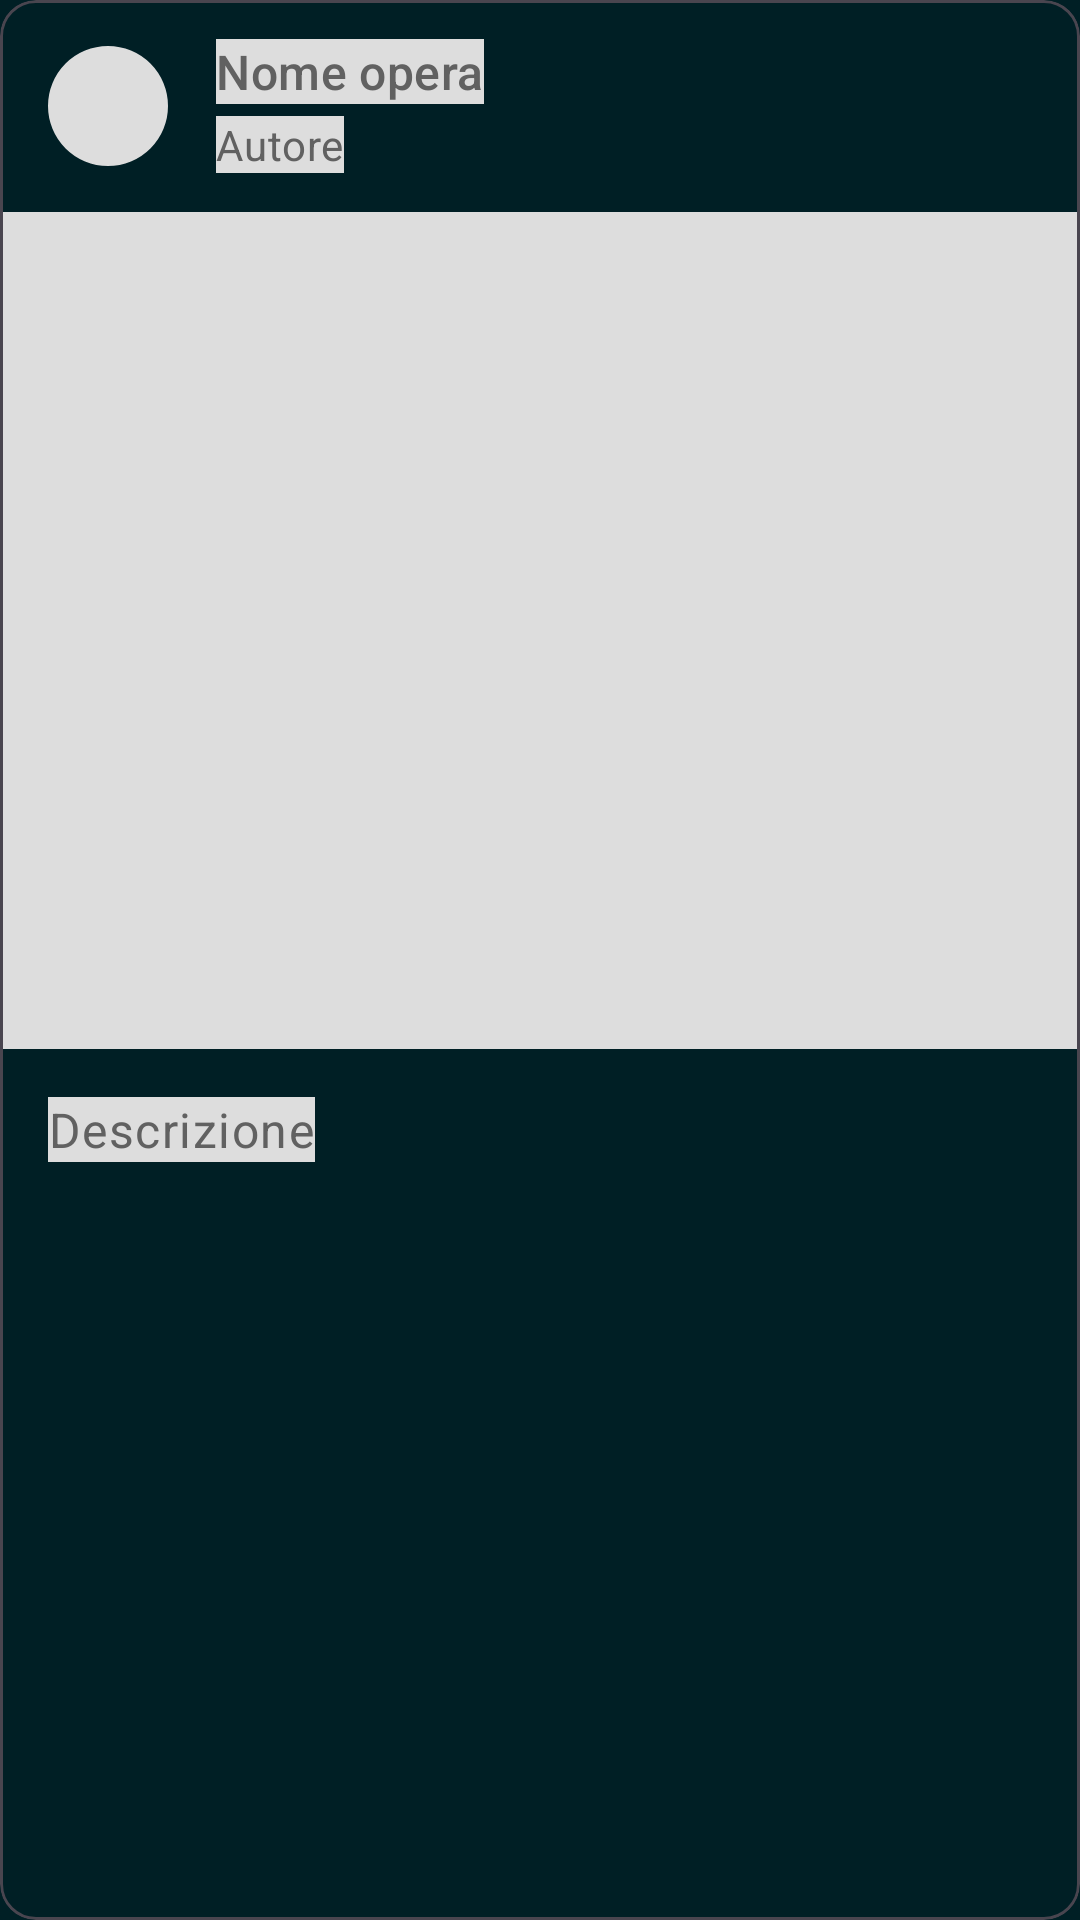

Produce the Android XML layout that renders to this screen, including the resource entries it uses.
<!-- AndroidManifest.xml: application theme Theme.InfoPoint -->
<!-- res/layout/art_work_item_shimmer.xml -->
<?xml version="1.0" encoding="utf-8"?>
<com.google.android.material.card.MaterialCardView xmlns:android="http://schemas.android.com/apk/res/android"
    xmlns:app="http://schemas.android.com/apk/res-auto"
    xmlns:tools="http://schemas.android.com/tools"
    android:id="@+id/card"
    android:layout_width="match_parent"
    android:layout_height="wrap_content"
    android:layout_margin="8dp">

    <LinearLayout
        android:layout_width="match_parent"
        android:layout_height="wrap_content"
        android:orientation="vertical">

        <LinearLayout
            android:layout_width="match_parent"
            android:layout_height="wrap_content"
            android:orientation="horizontal"
            android:paddingHorizontal="16dp"
            android:paddingVertical="13dp">

            <com.google.android.material.imageview.ShapeableImageView
                android:id="@+id/art_work_item_shimmer_author_photo"
                android:layout_width="40dp"
                android:layout_height="40dp"
                android:layout_gravity="center"
                android:background="#dddddd"
                app:shapeAppearanceOverlay="@style/ShapeAppearanceOverlay.App.CornerSize50Percent"
                android:layout_marginEnd="16dp"/>

            <LinearLayout
                android:layout_width="0dp"
                android:layout_height="wrap_content"
                android:layout_weight="1"
                android:orientation="vertical">

                <TextView
                    android:id="@+id/art_work_item_shimmer_art_work_name"
                    android:layout_width="wrap_content"
                    android:layout_height="wrap_content"
                    android:background="#dddddd"
                    android:text="@string/artwork_name"
                    android:textAppearance="@style/TextAppearance.Material3.TitleMedium"
                    android:textColor="#616161" />

                <TextView
                    android:id="@+id/art_work_shimmer_author_name"
                    android:layout_width="wrap_content"
                    android:layout_height="wrap_content"
                    android:layout_marginTop="4dp"
                    android:background="#dddddd"
                    android:text="@string/placeholder_author"
                    android:textAppearance="@style/TextAppearance.Material3.BodyMedium"
                    android:textColor="#616161" />

            </LinearLayout>

        </LinearLayout>

        
        <ImageView
            android:id="@+id/art_work_item_shimmer_image_view"
            android:layout_width="match_parent"
            android:background="#dddddd"
            android:layout_height="279dp"
            tools:ignore="ContentDescription" />

        <LinearLayout
            android:layout_width="match_parent"
            android:layout_height="wrap_content"
            android:orientation="vertical"
            android:padding="16dp">

            
            <TextView
                android:id="@+id/art_work_item_shimmer_description"
                android:layout_width="wrap_content"
                android:layout_height="wrap_content"
                android:background="#dddddd"
                android:text="@string/description_placeholder"
                android:textAppearance="@style/TextAppearance.Material3.BodyLarge"
                android:textColor="#616161" />

        </LinearLayout>

    </LinearLayout>

</com.google.android.material.card.MaterialCardView>
<!-- resources referenced by this layout -->
<resources>
  <string name="artwork_name">Nome opera</string>
  <string name="description_placeholder">Descrizione</string>
  <string name="placeholder_author">Autore</string>
  <style name="ShapeAppearanceOverlay.App.CornerSize50Percent" parent="">
          <item name="cornerSize">50%</item>
      </style>
  <color name="md_theme_dark_primaryContainer">#004D63</color>
  <color name="md_theme_dark_primary">#64D3FF</color>
  <color name="md_theme_dark_onPrimary">#003545</color>
  <color name="md_theme_dark_onPrimaryContainer">#BCE9FF</color>
  <color name="md_theme_dark_secondary">#61D4FF</color>
  <color name="md_theme_dark_onSecondary">#003545</color>
  <color name="md_theme_dark_secondaryContainer">#004D63</color>
  <color name="md_theme_dark_onSecondaryContainer">#BBE9FF</color>
  <color name="md_theme_dark_tertiary">#5FD4FD</color>
  <color name="md_theme_dark_onTertiary">#003544</color>
  <color name="md_theme_dark_tertiaryContainer">#004D62</color>
  <color name="md_theme_dark_onTertiaryContainer">#B9EAFF</color>
  <color name="md_theme_dark_error">#FFB4AB</color>
  <color name="md_theme_dark_errorContainer">#93000A</color>
  <color name="md_theme_dark_onError">#690005</color>
  <color name="md_theme_dark_onErrorContainer">#FFDAD6</color>
  <color name="md_theme_dark_background">#001F25</color>
  <color name="md_theme_dark_onBackground">#A6EEFF</color>
  <color name="md_theme_dark_surface">#001F25</color>
  <color name="md_theme_dark_onSurface">#A6EEFF</color>
  <color name="md_theme_dark_surfaceVariant">#40484C</color>
  <color name="md_theme_dark_onSurfaceVariant">#C0C8CD</color>
  <color name="md_theme_dark_outline">#8A9297</color>
  <color name="md_theme_dark_inverseOnSurface">#001F25</color>
  <color name="md_theme_dark_inverseSurface">#A6EEFF</color>
  <color name="md_theme_dark_inversePrimary">#006783</color>
  <style name="ThemeOverlay.InfoPoint.Dark.BottomSheetDialog" parent="ThemeOverlay.Material3.BottomSheetDialog">
          <item name="bottomSheetStyle">@style/ModalBottomSheetDialog</item>
      </style>
  <style name="ModalBottomSheetDialog" parent="Widget.Material3.BottomSheet.Modal">
          <item name="backgroundTint">@color/md_theme_dark_onTertiary</item>
          <item name="android:elevation">0dp</item>
      </style>
</resources>
